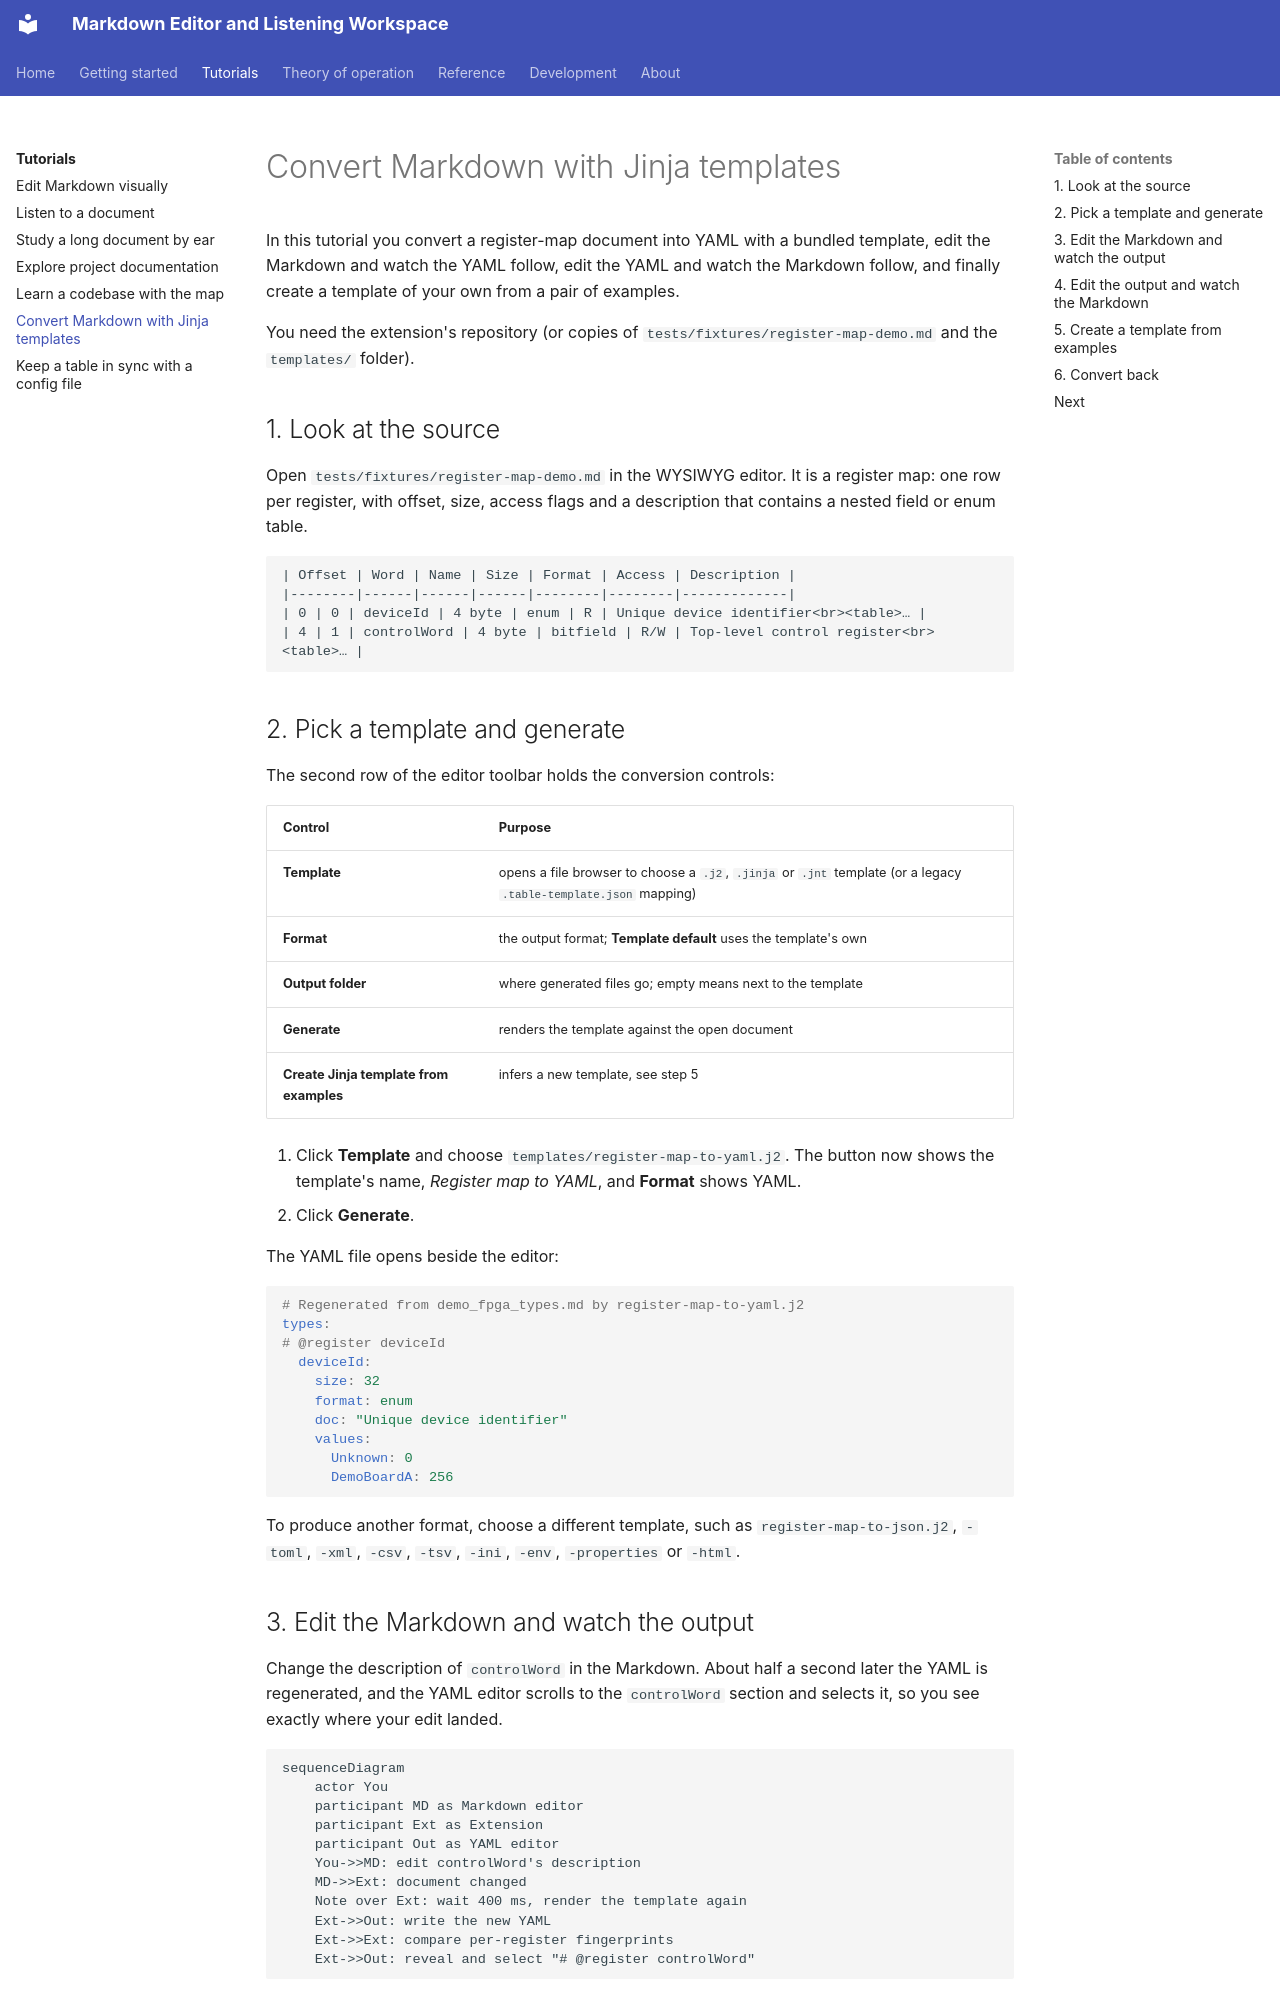

repository: xsession/vscode-markdown-wysiwyg · page: tutorials/jinja_templates/index.html · generator: mkdocs

# Convert Markdown with Jinja templates

In this tutorial you convert a register-map document into YAML with a bundled
template, edit the Markdown and watch the YAML follow, edit the YAML and watch
the Markdown follow, and finally create a template of your own from a pair of
examples.

You need the extension's repository (or copies of
`tests/fixtures/register-map-demo.md` and the `templates/` folder).

## 1. Look at the source

Open `tests/fixtures/register-map-demo.md` in the WYSIWYG editor. It is a
register map: one row per register, with offset, size, access flags and a
description that contains a nested field or enum table.

```markdown
| Offset | Word | Name | Size | Format | Access | Description |
|--------|------|------|------|--------|--------|-------------|
| 0 | 0 | deviceId | 4 byte | enum | R | Unique device identifier<br><table>… |
| 4 | 1 | controlWord | 4 byte | bitfield | R/W | Top-level control register<br><table>… |
```

## 2. Pick a template and generate

The second row of the editor toolbar holds the conversion controls:

| Control | Purpose |
| --- | --- |
| **Template** | opens a file browser to choose a `.j2`, `.jinja` or `.jnt` template (or a legacy `.table-template.json` mapping) |
| **Format** | the output format; **Template default** uses the template's own |
| **Output folder** | where generated files go; empty means next to the template |
| **Generate** | renders the template against the open document |
| **Create Jinja template from examples** | infers a new template, see step 5 |

1. Click **Template** and choose `templates/register-map-to-yaml.j2`. The
   button now shows the template's name, *Register map to YAML*, and
   **Format** shows YAML.
2. Click **Generate**.

The YAML file opens beside the editor:

```yaml
# Regenerated from demo_fpga_types.md by register-map-to-yaml.j2
types:
# @register deviceId
  deviceId:
    size: 32
    format: enum
    doc: "Unique device identifier"
    values:
      Unknown: 0
      DemoBoardA: 256
```

To produce another format, choose a different template, such as
`register-map-to-json.j2`, `-toml`, `-xml`, `-csv`, `-tsv`, `-ini`, `-env`,
`-properties` or `-html`.

## 3. Edit the Markdown and watch the output

Change the description of `controlWord` in the Markdown. About half a second
later the YAML is regenerated, and the YAML editor scrolls to the
`controlWord` section and selects it, so you see exactly where your edit
landed.

```mermaid
sequenceDiagram
    actor You
    participant MD as Markdown editor
    participant Ext as Extension
    participant Out as YAML editor
    You->>MD: edit controlWord's description
    MD->>Ext: document changed
    Note over Ext: wait 400 ms, render the template again
    Ext->>Out: write the new YAML
    Ext->>Ext: compare per-register fingerprints
    Ext->>Out: reveal and select "# @register controlWord"
```
